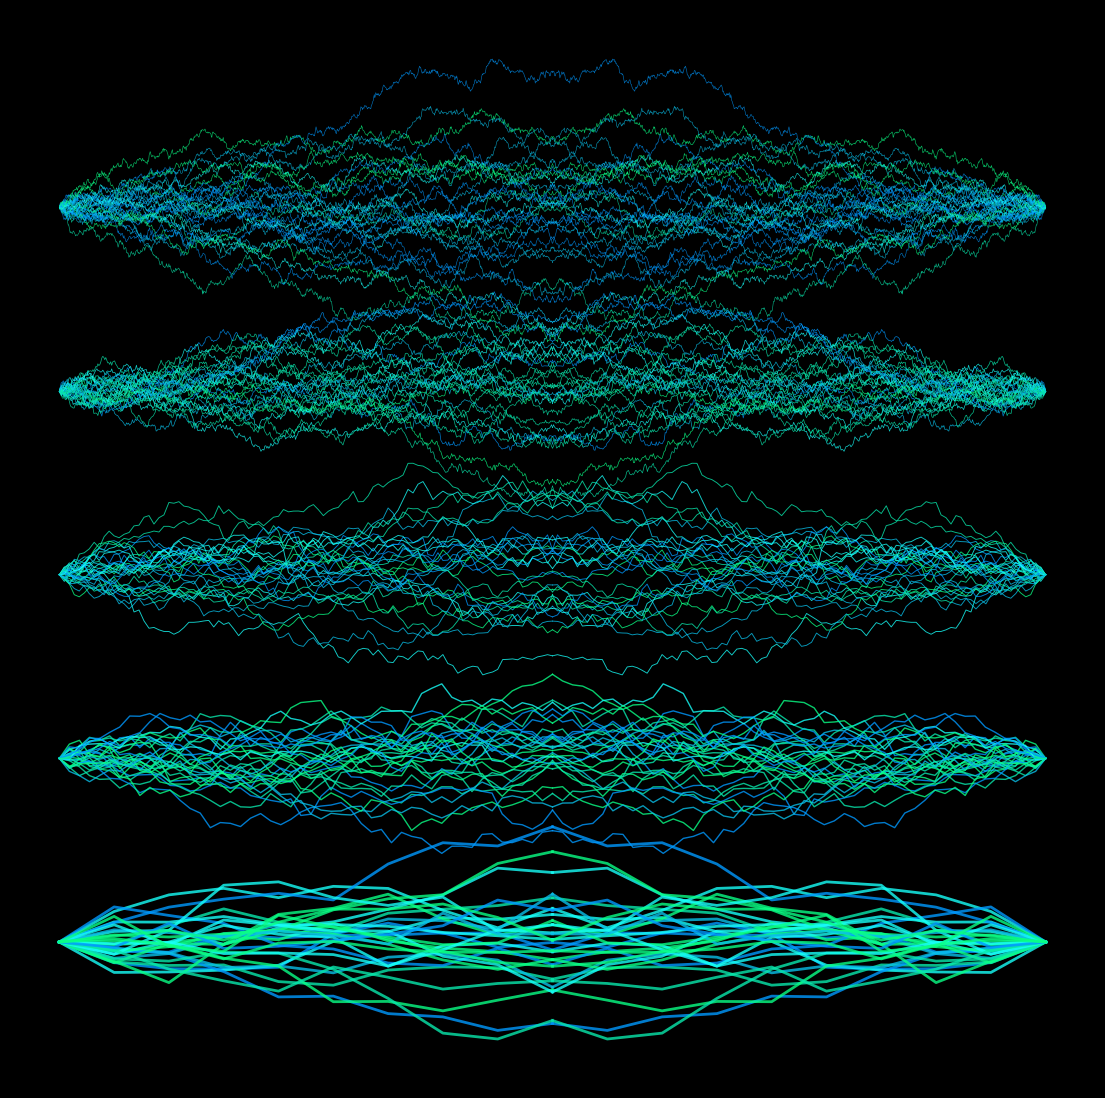

The matplotlib source for this figure: (Note: this script raises an exception after producing the figure.)
import matplotlib.pylab as plt
import numpy as np
import pandas as pd
from matplotlib import cm
from scipy.stats import norm,chi2,binom,gamma
import seaborn as sns
from math import cos, sin,log,tan,pi,exp,sqrt,cosh,sinh,tanh,atan,atan2
from cmath import exp as cexp, log as clog


def brownian_path(N):
    Δt_sqrt = sqrt(1 / N)
    Z = np.random.randn(N)
    Z[0] = 0
    B = np.cumsum(Δt_sqrt * Z)
    return B


p = plt.figure(figsize=(14,14),facecolor='black',dpi=400)
p = plt.axis('off')
# plt.ylim(-6,6)
colors = ['#0099ff','#09bfe8','#17fff9','#09e8ad','#0aff86']
for u in np.linspace(0,1,30):
    for i,k in enumerate([10,50,100,500,1000]):
        X = brownian_path(k)+i*4
        c= np.random.choice(colors)
        plt.plot(np.linspace(0,1,k),X,lw=2/(i+1),color=c,alpha=0.8)
        plt.plot(np.linspace(1,2,k),X[::-1],lw=2/(i+1),color=c,alpha=0.8)

p = plt.savefig(f'C:/Users/<user>/Pictures/RandomPlots/19042020.PNG',facecolor='black')